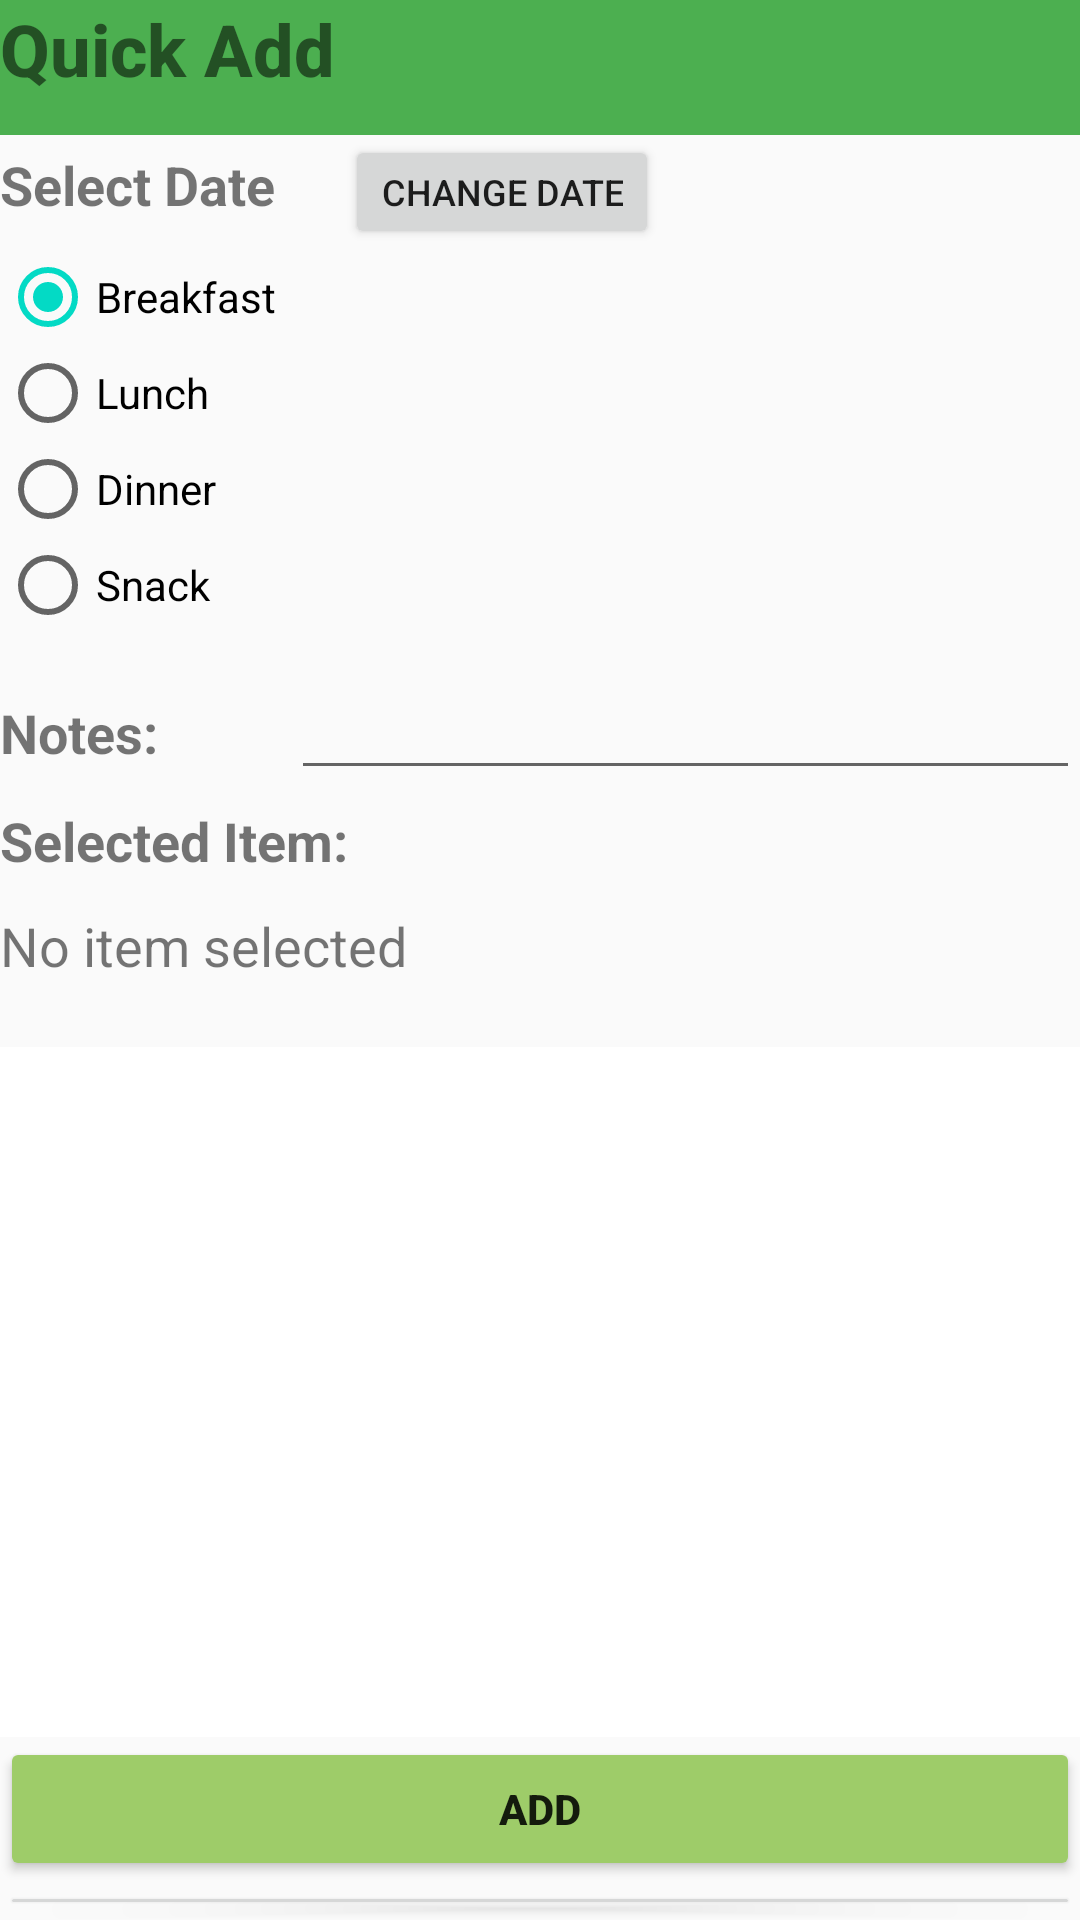

Layout XML and referenced resources for this Android screen:
<!-- AndroidManifest.xml: application theme AppTheme -->
<!-- res/layout/activity_quick__add__list_.xml -->
<?xml version="1.0" encoding="utf-8"?>

<LinearLayout xmlns:android="http://schemas.android.com/apk/res/android"
    xmlns:app="http://schemas.android.com/apk/res-auto"
    xmlns:tools="http://schemas.android.com/tools"
    android:layout_width="match_parent"
    android:layout_height="match_parent"
    android:orientation="vertical"
    tools:context=".Quick_Add_List_Activity">


    <TextView
        android:id="@+id/textView"
        android:layout_width="match_parent"
        android:layout_height="45dp"
        android:background="#4CAF50"
        android:fontFamily="sans-serif-medium"
        android:text="Quick Add"
        android:textSize="24sp"
        android:textStyle="bold" />

    <LinearLayout
        android:layout_width="wrap_content"
        android:layout_height="38dp"
        android:orientation="horizontal">

        <TextView
            android:id="@+id/txtQuickDate"
            android:layout_width="115dp"
            android:layout_height="wrap_content"
            android:layout_weight="1"
            android:clickable="true"
            android:onClick="quickChangeDate"
            android:text="Select Date"
            android:textSize="18sp"
            android:textStyle="bold" />

        <Button
            android:id="@+id/btnQuickEditDate"
            android:layout_width="wrap_content"
            android:layout_height="match_parent"
            android:layout_weight="1"
            android:onClick="quickChangeDate"
            android:text="Change Date"
            android:textSize="12sp" />

    </LinearLayout>

    <RadioGroup
        android:layout_width="match_parent"
        android:layout_height="139dp">

        <RadioButton
            android:id="@+id/rbQuickBreakfast"
            android:layout_width="match_parent"
            android:layout_height="wrap_content"
            android:checked="true"
            android:onClick="onQuickRadioButtonClicked"
            android:text="Breakfast" />

        <RadioButton
            android:id="@+id/rbQuickLunch"
            android:layout_width="match_parent"
            android:layout_height="wrap_content"
            android:onClick="onQuickRadioButtonClicked"
            android:text="Lunch" />

        <RadioButton
            android:id="@+id/rbQuickDinner"
            android:layout_width="match_parent"
            android:layout_height="wrap_content"
            android:onClick="onQuickRadioButtonClicked"
            android:text="Dinner" />

        <RadioButton
            android:id="@+id/rbQuickSnack"
            android:layout_width="match_parent"
            android:layout_height="wrap_content"
            android:onClick="onQuickRadioButtonClicked"
            android:text="Snack" />

    </RadioGroup>

    <LinearLayout
        android:layout_width="match_parent"
        android:layout_height="46dp"
        android:orientation="horizontal">

        <TextView
            android:id="@+id/txtQuickNotes"
            android:layout_width="44dp"
            android:layout_height="wrap_content"
            android:layout_weight="1"
            android:text="Notes: "
            android:textSize="18sp"
            android:textStyle="bold" />

        <EditText
            android:id="@+id/etQuickInputNotes"
            android:layout_width="wrap_content"
            android:layout_height="wrap_content"
            android:layout_weight="1"
            android:ems="10"
            android:inputType="textMultiLine" />
    </LinearLayout>

    <LinearLayout
        android:layout_width="match_parent"
        android:layout_height="70dp"
        android:orientation="vertical">

        <TextView
            android:id="@+id/txtQuickSelectedPrompt"
            android:layout_width="wrap_content"
            android:layout_height="wrap_content"
            android:layout_weight="1"
            android:text="Selected Item: "
            android:textSize="18sp"
            android:textStyle="bold" />

        <TextView
            android:id="@+id/txtQuickSelectedName"
            android:layout_width="wrap_content"
            android:layout_height="wrap_content"
            android:layout_weight="1"
            android:text="No item selected"
            android:textSize="18sp" />

    </LinearLayout>

    <Space
        android:layout_width="match_parent"
        android:layout_height="11dp" />

    <ListView
        android:id="@+id/QuickFoodList"
        android:layout_width="match_parent"
        android:layout_height="230dp"
        android:background="#FFFFFF">

    </ListView>

    <Button
        android:id="@+id/btnQuickCreateSave"
        android:layout_width="match_parent"
        android:layout_height="wrap_content"
        android:backgroundTint="#9ECC69"
        android:onClick="onQuickCreate"
        android:text="ADD"
        android:textStyle="bold" />

    <Button
        android:id="@+id/btnQuickCancel"
        android:layout_width="match_parent"
        android:layout_height="wrap_content"
        android:onClick="onQuickCancel"
        android:text="Cancel" />
</LinearLayout>
<!-- resources referenced by this layout -->
<resources>
  <style name="AppTheme" parent="Theme.AppCompat.Light.DarkActionBar">
          
          <item name="colorPrimary">@color/colorPrimary</item>
          <item name="colorPrimaryDark">@color/colorPrimaryDark</item>
          <item name="colorAccent">@color/colorAccent</item>
      </style>
  <!-- not gathered from this repository: default colours our renderer supplied (Android Studio template values) -->
  <color name="colorPrimary">#FF6200EE</color>
  <color name="colorPrimaryDark">#FF3700B3</color>
  <color name="colorAccent">#FF03DAC5</color>
</resources>
